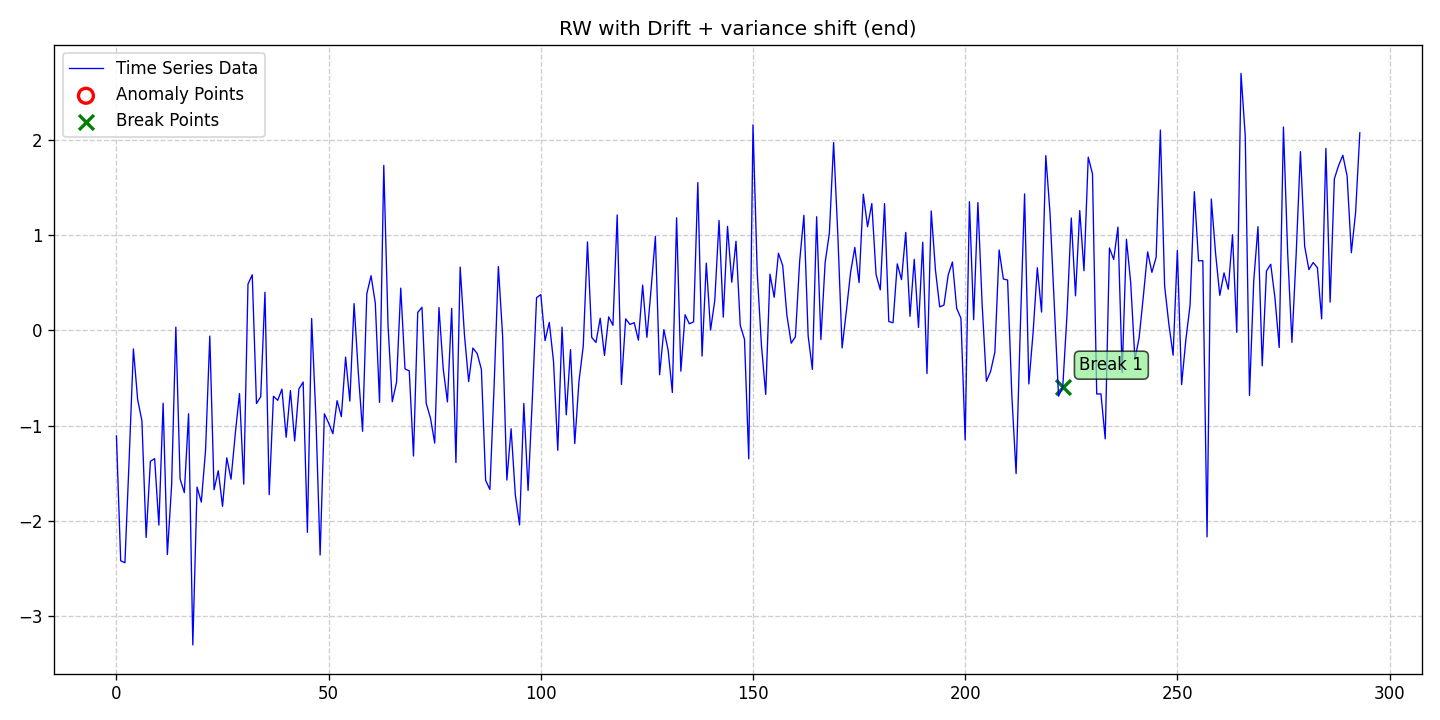

Source data for this figure (header and first rows):
date, data, stationary, det_lin_up, det_lin_down, det_quad, det_cubic, det_exp, det_damped, stoc_trend, volatility, single_seas, multiple_seas, point_anom_single, point_anom_multi, collect_anom, context_anom, mean_shift, var_shift, trend_shift, point_anom_count, point_anom_location, point_anom_point, collect_anom_count
2020-01-01, -1.108, 0, 0, 0, 0, 0, 0, 0, 1, 0, 0, 0, 0, 0, 0, 0, 0, 1, 0, 0, none, , 0
2020-01-02, -2.418, 0, 0, 0, 0, 0, 0, 0, 1, 0, 0, 0, 0, 0, 0, 0, 0, 1, 0, 0, none, , 0
2020-01-03, -2.439, 0, 0, 0, 0, 0, 0, 0, 1, 0, 0, 0, 0, 0, 0, 0, 0, 1, 0, 0, none, , 0
2020-01-04, -1.351, 0, 0, 0, 0, 0, 0, 0, 1, 0, 0, 0, 0, 0, 0, 0, 0, 1, 0, 0, none, , 0
2020-01-05, -0.195, 0, 0, 0, 0, 0, 0, 0, 1, 0, 0, 0, 0, 0, 0, 0, 0, 1, 0, 0, none, , 0
2020-01-06, -0.7256, 0, 0, 0, 0, 0, 0, 0, 1, 0, 0, 0, 0, 0, 0, 0, 0, 1, 0, 0, none, , 0
2020-01-07, -0.9477, 0, 0, 0, 0, 0, 0, 0, 1, 0, 0, 0, 0, 0, 0, 0, 0, 1, 0, 0, none, , 0
2020-01-08, -2.173, 0, 0, 0, 0, 0, 0, 0, 1, 0, 0, 0, 0, 0, 0, 0, 0, 1, 0, 0, none, , 0
2020-01-09, -1.375, 0, 0, 0, 0, 0, 0, 0, 1, 0, 0, 0, 0, 0, 0, 0, 0, 1, 0, 0, none, , 0
2020-01-10, -1.346, 0, 0, 0, 0, 0, 0, 0, 1, 0, 0, 0, 0, 0, 0, 0, 0, 1, 0, 0, none, , 0
2020-01-11, -2.043, 0, 0, 0, 0, 0, 0, 0, 1, 0, 0, 0, 0, 0, 0, 0, 0, 1, 0, 0, none, , 0
2020-01-12, -0.7646, 0, 0, 0, 0, 0, 0, 0, 1, 0, 0, 0, 0, 0, 0, 0, 0, 1, 0, 0, none, , 0
2020-01-13, -2.352, 0, 0, 0, 0, 0, 0, 0, 1, 0, 0, 0, 0, 0, 0, 0, 0, 1, 0, 0, none, , 0
2020-01-14, -1.627, 0, 0, 0, 0, 0, 0, 0, 1, 0, 0, 0, 0, 0, 0, 0, 0, 1, 0, 0, none, , 0
2020-01-15, 0.03373, 0, 0, 0, 0, 0, 0, 0, 1, 0, 0, 0, 0, 0, 0, 0, 0, 1, 0, 0, none, , 0
2020-01-16, -1.559, 0, 0, 0, 0, 0, 0, 0, 1, 0, 0, 0, 0, 0, 0, 0, 0, 1, 0, 0, none, , 0
2020-01-17, -1.702, 0, 0, 0, 0, 0, 0, 0, 1, 0, 0, 0, 0, 0, 0, 0, 0, 1, 0, 0, none, , 0
2020-01-18, -0.8748, 0, 0, 0, 0, 0, 0, 0, 1, 0, 0, 0, 0, 0, 0, 0, 0, 1, 0, 0, none, , 0
2020-01-19, -3.301, 0, 0, 0, 0, 0, 0, 0, 1, 0, 0, 0, 0, 0, 0, 0, 0, 1, 0, 0, none, , 0
2020-01-20, -1.645, 0, 0, 0, 0, 0, 0, 0, 1, 0, 0, 0, 0, 0, 0, 0, 0, 1, 0, 0, none, , 0
2020-01-21, -1.802, 0, 0, 0, 0, 0, 0, 0, 1, 0, 0, 0, 0, 0, 0, 0, 0, 1, 0, 0, none, , 0
2020-01-22, -1.259, 0, 0, 0, 0, 0, 0, 0, 1, 0, 0, 0, 0, 0, 0, 0, 0, 1, 0, 0, none, , 0
2020-01-23, -0.05921, 0, 0, 0, 0, 0, 0, 0, 1, 0, 0, 0, 0, 0, 0, 0, 0, 1, 0, 0, none, , 0
2020-01-24, -1.672, 0, 0, 0, 0, 0, 0, 0, 1, 0, 0, 0, 0, 0, 0, 0, 0, 1, 0, 0, none, , 0
2020-01-25, -1.473, 0, 0, 0, 0, 0, 0, 0, 1, 0, 0, 0, 0, 0, 0, 0, 0, 1, 0, 0, none, , 0
2020-01-26, -1.847, 0, 0, 0, 0, 0, 0, 0, 1, 0, 0, 0, 0, 0, 0, 0, 0, 1, 0, 0, none, , 0
2020-01-27, -1.337, 0, 0, 0, 0, 0, 0, 0, 1, 0, 0, 0, 0, 0, 0, 0, 0, 1, 0, 0, none, , 0
2020-01-28, -1.562, 0, 0, 0, 0, 0, 0, 0, 1, 0, 0, 0, 0, 0, 0, 0, 0, 1, 0, 0, none, , 0
2020-01-29, -1.088, 0, 0, 0, 0, 0, 0, 0, 1, 0, 0, 0, 0, 0, 0, 0, 0, 1, 0, 0, none, , 0
2020-01-30, -0.6633, 0, 0, 0, 0, 0, 0, 0, 1, 0, 0, 0, 0, 0, 0, 0, 0, 1, 0, 0, none, , 0
2020-01-31, -1.614, 0, 0, 0, 0, 0, 0, 0, 1, 0, 0, 0, 0, 0, 0, 0, 0, 1, 0, 0, none, , 0
2020-02-01, 0.4853, 0, 0, 0, 0, 0, 0, 0, 1, 0, 0, 0, 0, 0, 0, 0, 0, 1, 0, 0, none, , 0
2020-02-02, 0.5836, 0, 0, 0, 0, 0, 0, 0, 1, 0, 0, 0, 0, 0, 0, 0, 0, 1, 0, 0, none, , 0
2020-02-03, -0.7675, 0, 0, 0, 0, 0, 0, 0, 1, 0, 0, 0, 0, 0, 0, 0, 0, 1, 0, 0, none, , 0
2020-02-04, -0.6958, 0, 0, 0, 0, 0, 0, 0, 1, 0, 0, 0, 0, 0, 0, 0, 0, 1, 0, 0, none, , 0
2020-02-05, 0.3999, 0, 0, 0, 0, 0, 0, 0, 1, 0, 0, 0, 0, 0, 0, 0, 0, 1, 0, 0, none, , 0
2020-02-06, -1.724, 0, 0, 0, 0, 0, 0, 0, 1, 0, 0, 0, 0, 0, 0, 0, 0, 1, 0, 0, none, , 0
2020-02-07, -0.6916, 0, 0, 0, 0, 0, 0, 0, 1, 0, 0, 0, 0, 0, 0, 0, 0, 1, 0, 0, none, , 0
2020-02-08, -0.7339, 0, 0, 0, 0, 0, 0, 0, 1, 0, 0, 0, 0, 0, 0, 0, 0, 1, 0, 0, none, , 0
2020-02-09, -0.6166, 0, 0, 0, 0, 0, 0, 0, 1, 0, 0, 0, 0, 0, 0, 0, 0, 1, 0, 0, none, , 0
2020-02-10, -1.122, 0, 0, 0, 0, 0, 0, 0, 1, 0, 0, 0, 0, 0, 0, 0, 0, 1, 0, 0, none, , 0
2020-02-11, -0.6319, 0, 0, 0, 0, 0, 0, 0, 1, 0, 0, 0, 0, 0, 0, 0, 0, 1, 0, 0, none, , 0
2020-02-12, -1.16, 0, 0, 0, 0, 0, 0, 0, 1, 0, 0, 0, 0, 0, 0, 0, 0, 1, 0, 0, none, , 0
2020-02-13, -0.6144, 0, 0, 0, 0, 0, 0, 0, 1, 0, 0, 0, 0, 0, 0, 0, 0, 1, 0, 0, none, , 0
2020-02-14, -0.5422, 0, 0, 0, 0, 0, 0, 0, 1, 0, 0, 0, 0, 0, 0, 0, 0, 1, 0, 0, none, , 0
2020-02-15, -2.12, 0, 0, 0, 0, 0, 0, 0, 1, 0, 0, 0, 0, 0, 0, 0, 0, 1, 0, 0, none, , 0
2020-02-16, 0.1243, 0, 0, 0, 0, 0, 0, 0, 1, 0, 0, 0, 0, 0, 0, 0, 0, 1, 0, 0, none, , 0
2020-02-17, -0.9085, 0, 0, 0, 0, 0, 0, 0, 1, 0, 0, 0, 0, 0, 0, 0, 0, 1, 0, 0, none, , 0
2020-02-18, -2.358, 0, 0, 0, 0, 0, 0, 0, 1, 0, 0, 0, 0, 0, 0, 0, 0, 1, 0, 0, none, , 0
2020-02-19, -0.8754, 0, 0, 0, 0, 0, 0, 0, 1, 0, 0, 0, 0, 0, 0, 0, 0, 1, 0, 0, none, , 0
2020-02-20, -0.9717, 0, 0, 0, 0, 0, 0, 0, 1, 0, 0, 0, 0, 0, 0, 0, 0, 1, 0, 0, none, , 0
2020-02-21, -1.084, 0, 0, 0, 0, 0, 0, 0, 1, 0, 0, 0, 0, 0, 0, 0, 0, 1, 0, 0, none, , 0
2020-02-22, -0.7376, 0, 0, 0, 0, 0, 0, 0, 1, 0, 0, 0, 0, 0, 0, 0, 0, 1, 0, 0, none, , 0
2020-02-23, -0.9058, 0, 0, 0, 0, 0, 0, 0, 1, 0, 0, 0, 0, 0, 0, 0, 0, 1, 0, 0, none, , 0
2020-02-24, -0.2802, 0, 0, 0, 0, 0, 0, 0, 1, 0, 0, 0, 0, 0, 0, 0, 0, 1, 0, 0, none, , 0
2020-02-25, -0.7428, 0, 0, 0, 0, 0, 0, 0, 1, 0, 0, 0, 0, 0, 0, 0, 0, 1, 0, 0, none, , 0
2020-02-26, 0.2813, 0, 0, 0, 0, 0, 0, 0, 1, 0, 0, 0, 0, 0, 0, 0, 0, 1, 0, 0, none, , 0
2020-02-27, -0.4464, 0, 0, 0, 0, 0, 0, 0, 1, 0, 0, 0, 0, 0, 0, 0, 0, 1, 0, 0, none, , 0
2020-02-28, -1.059, 0, 0, 0, 0, 0, 0, 0, 1, 0, 0, 0, 0, 0, 0, 0, 0, 1, 0, 0, none, , 0
2020-02-29, 0.3842, 0, 0, 0, 0, 0, 0, 0, 1, 0, 0, 0, 0, 0, 0, 0, 0, 1, 0, 0, none, , 0
... 234 more rows
